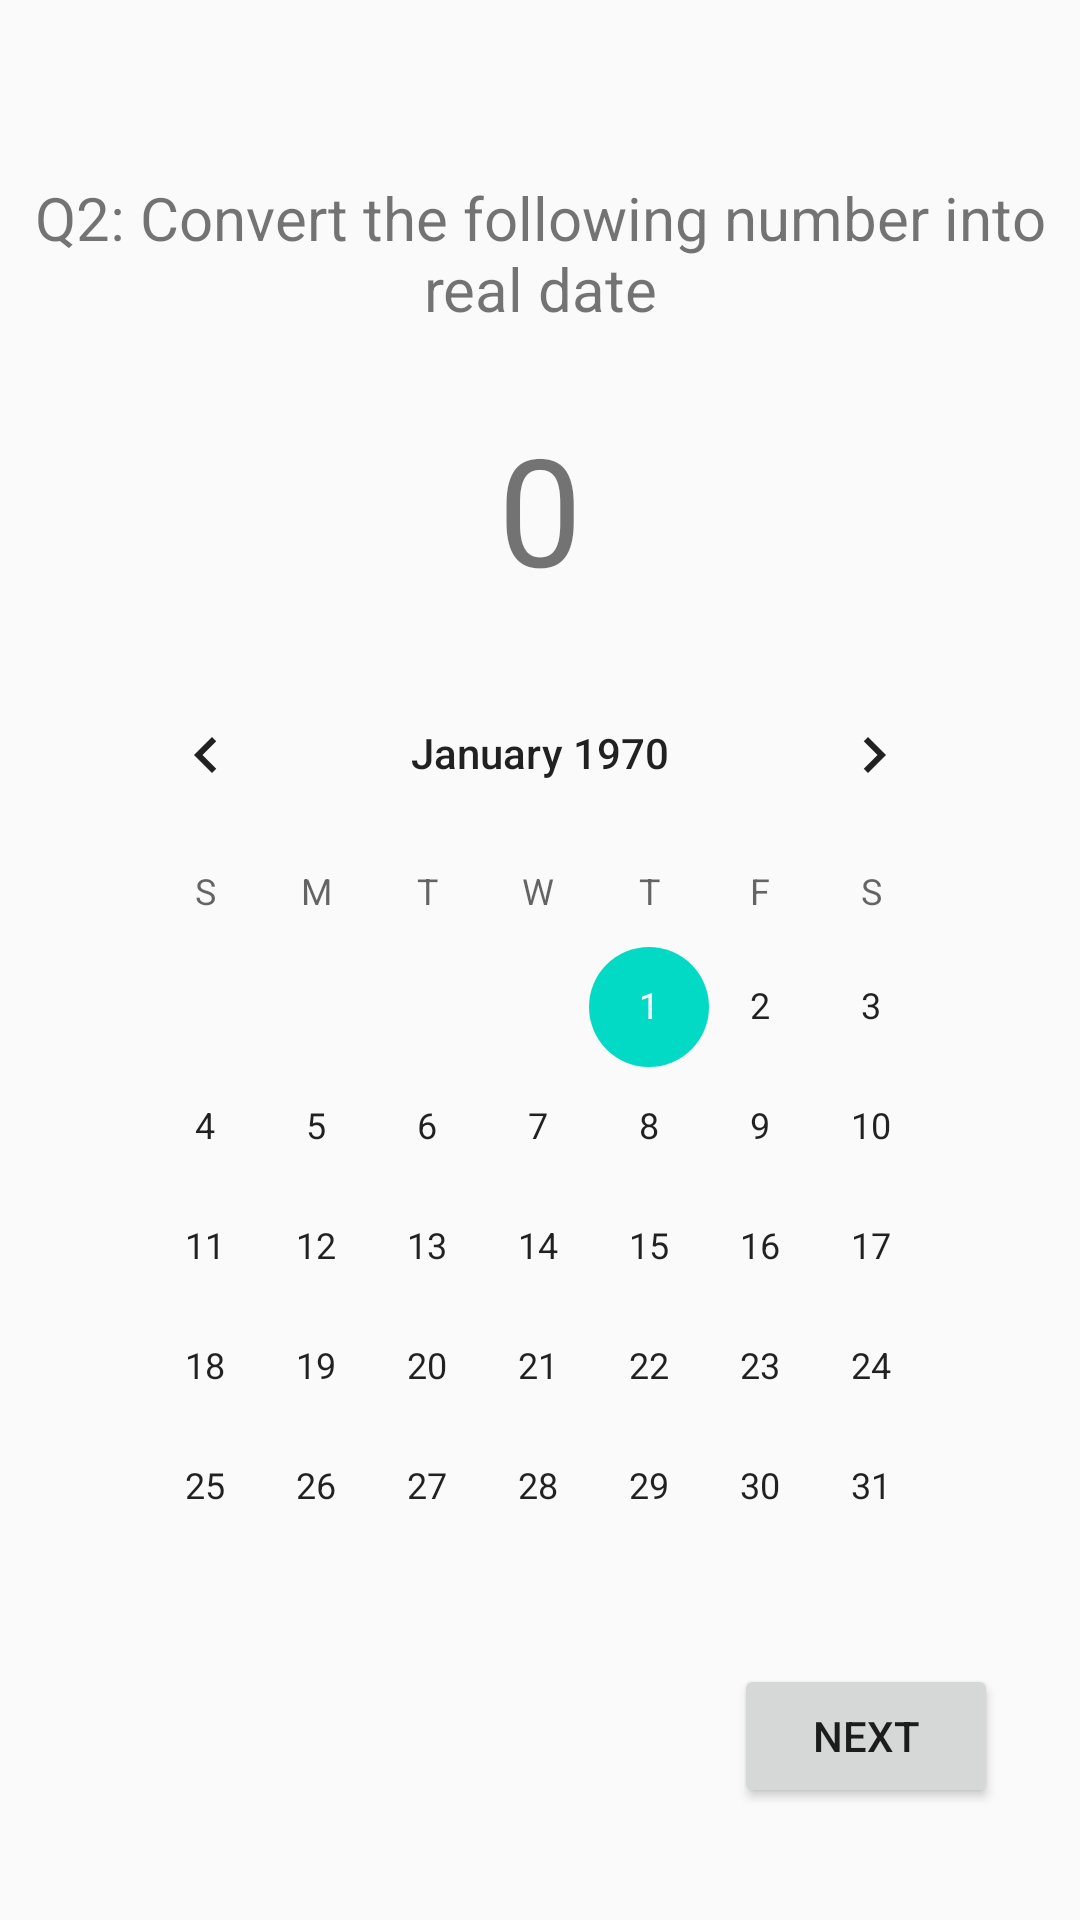

Produce the Android XML layout that renders to this screen, including the resource entries it uses.
<!-- AndroidManifest.xml: application theme AppTheme -->
<!-- res/layout/activity_quiz_three.xml -->
<?xml version="1.0" encoding="utf-8"?>
<android.support.constraint.ConstraintLayout xmlns:android="http://schemas.android.com/apk/res/android"
    xmlns:app="http://schemas.android.com/apk/res-auto"
    xmlns:tools="http://schemas.android.com/tools"
    android:layout_width="match_parent"
    android:layout_height="match_parent"
    tools:context="com.example.hi.quizhunt.QuizThree">

    <TextView
        android:id="@+id/question3"
        android:layout_width="wrap_content"
        android:layout_height="wrap_content"
        android:text="Q2: Convert the following number into real date"
        android:textSize="20sp"
        android:gravity="center"
        app:layout_constraintLeft_toLeftOf="parent"
        app:layout_constraintRight_toRightOf="parent"
        app:layout_constraintTop_toTopOf="parent"
        app:layout_constraintBottom_toBottomOf="parent"
        app:layout_constraintHorizontal_bias="0.3"
        app:layout_constraintVertical_bias="0.1"
        />

    <TextView
        android:id="@+id/q3num"
        android:layout_width="wrap_content"
        android:layout_height="wrap_content"
        android:text="0"
        android:textSize="50sp"
        app:layout_constraintLeft_toLeftOf="parent"
        app:layout_constraintRight_toRightOf="parent"
        app:layout_constraintTop_toTopOf="@+id/question3"
        app:layout_constraintBottom_toBottomOf="parent"
        app:layout_constraintVertical_bias="0.15"
        />

    <CalendarView
        android:id="@+id/calendarView"
        android:layout_width="300dp"
        android:layout_height="300dp"
        app:layout_constraintLeft_toLeftOf="parent"
        app:layout_constraintRight_toRightOf="parent"
        app:layout_constraintTop_toTopOf="@+id/q3num"
        app:layout_constraintBottom_toBottomOf="parent"
        app:layout_constraintVertical_bias="0.4"
        />

    
        
        
        
        
        
        
        
        
        
        
        
        

    <Button
        android:id="@+id/buttonNext3"
        android:layout_width="wrap_content"
        android:layout_height="wrap_content"
        android:text="Next"
        app:layout_constraintLeft_toLeftOf="parent"
        app:layout_constraintRight_toRightOf="parent"
        app:layout_constraintTop_toTopOf="@+id/calendarView"
        app:layout_constraintBottom_toBottomOf="parent"
        app:layout_constraintVertical_bias="0.9"
        app:layout_constraintHorizontal_bias="0.9"
        android:onClick="calculate3"
        />

</android.support.constraint.ConstraintLayout>
<!-- resources referenced by this layout -->
<resources>
  <style name="AppTheme" parent="Theme.AppCompat.Light.DarkActionBar">
          
          <item name="colorPrimary">@color/colorPrimary</item>
          <item name="colorPrimaryDark">@color/colorPrimaryDark</item>
          <item name="colorAccent">@color/colorAccent</item>
      </style>
  <!-- not gathered from this repository: default colours our renderer supplied (Android Studio template values) -->
  <color name="colorPrimary">#FF6200EE</color>
  <color name="colorPrimaryDark">#FF3700B3</color>
  <color name="colorAccent">#FF03DAC5</color>
</resources>
